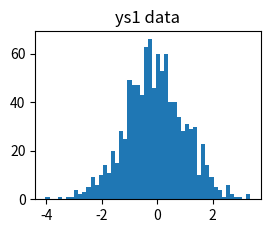

This chart was generated by the following Python code: (Note: this script raises an exception after producing the figure.)
import matplotlib.pyplot as plt
import matplotlib.gridspec as gridspec
import numpy as np, random
from scipy.special import ndtri

def inverse_normal_cdf(r):
    return ndtri(r)

def random_normal():
    return inverse_normal_cdf(random.random())

def scatter(loc):
    plt.scatter(xs, ys1, marker='.', color='black', label='ys1')
    plt.scatter(xs, ys2, marker='.', color='gray',  label='ys2')
    plt.xlabel('xs')
    plt.ylabel('ys')
    plt.legend(loc=loc)
    plt.tight_layout()

if __name__ == "__main__":
    xs = [random_normal() for _ in range(1000)]
    ys1 = [ x + random_normal() / 2 for x in xs]
    ys2 = [-x + random_normal() / 2 for x in xs]
    gs = gridspec.GridSpec(2, 2)
    fig = plt.figure()
    ax1 = fig.add_subplot(gs[0,0])
    plt.title('ys1 data')
    n, bins, ignored = plt.hist(ys1, 50, normed=1,
                                facecolor='chartreuse', alpha=0.75)
    ax2 = fig.add_subplot(gs[0,1])
    plt.title('ys2 data')
    n, bins, ignored = plt.hist(ys2, 50, normed=1,
                                facecolor='fuchsia', alpha=0.75)
    ax3 = fig.add_subplot(gs[1,:])
    plt.title('Correlation')
    scatter(6)
    print (np.corrcoef(xs, ys1)[0, 1])
    print (np.corrcoef(xs, ys2)[0, 1])
    plt.savefig('Figure 5-3. Subplot of Normal Distributions and Correlation.jpeg')
    plt.close('all')
